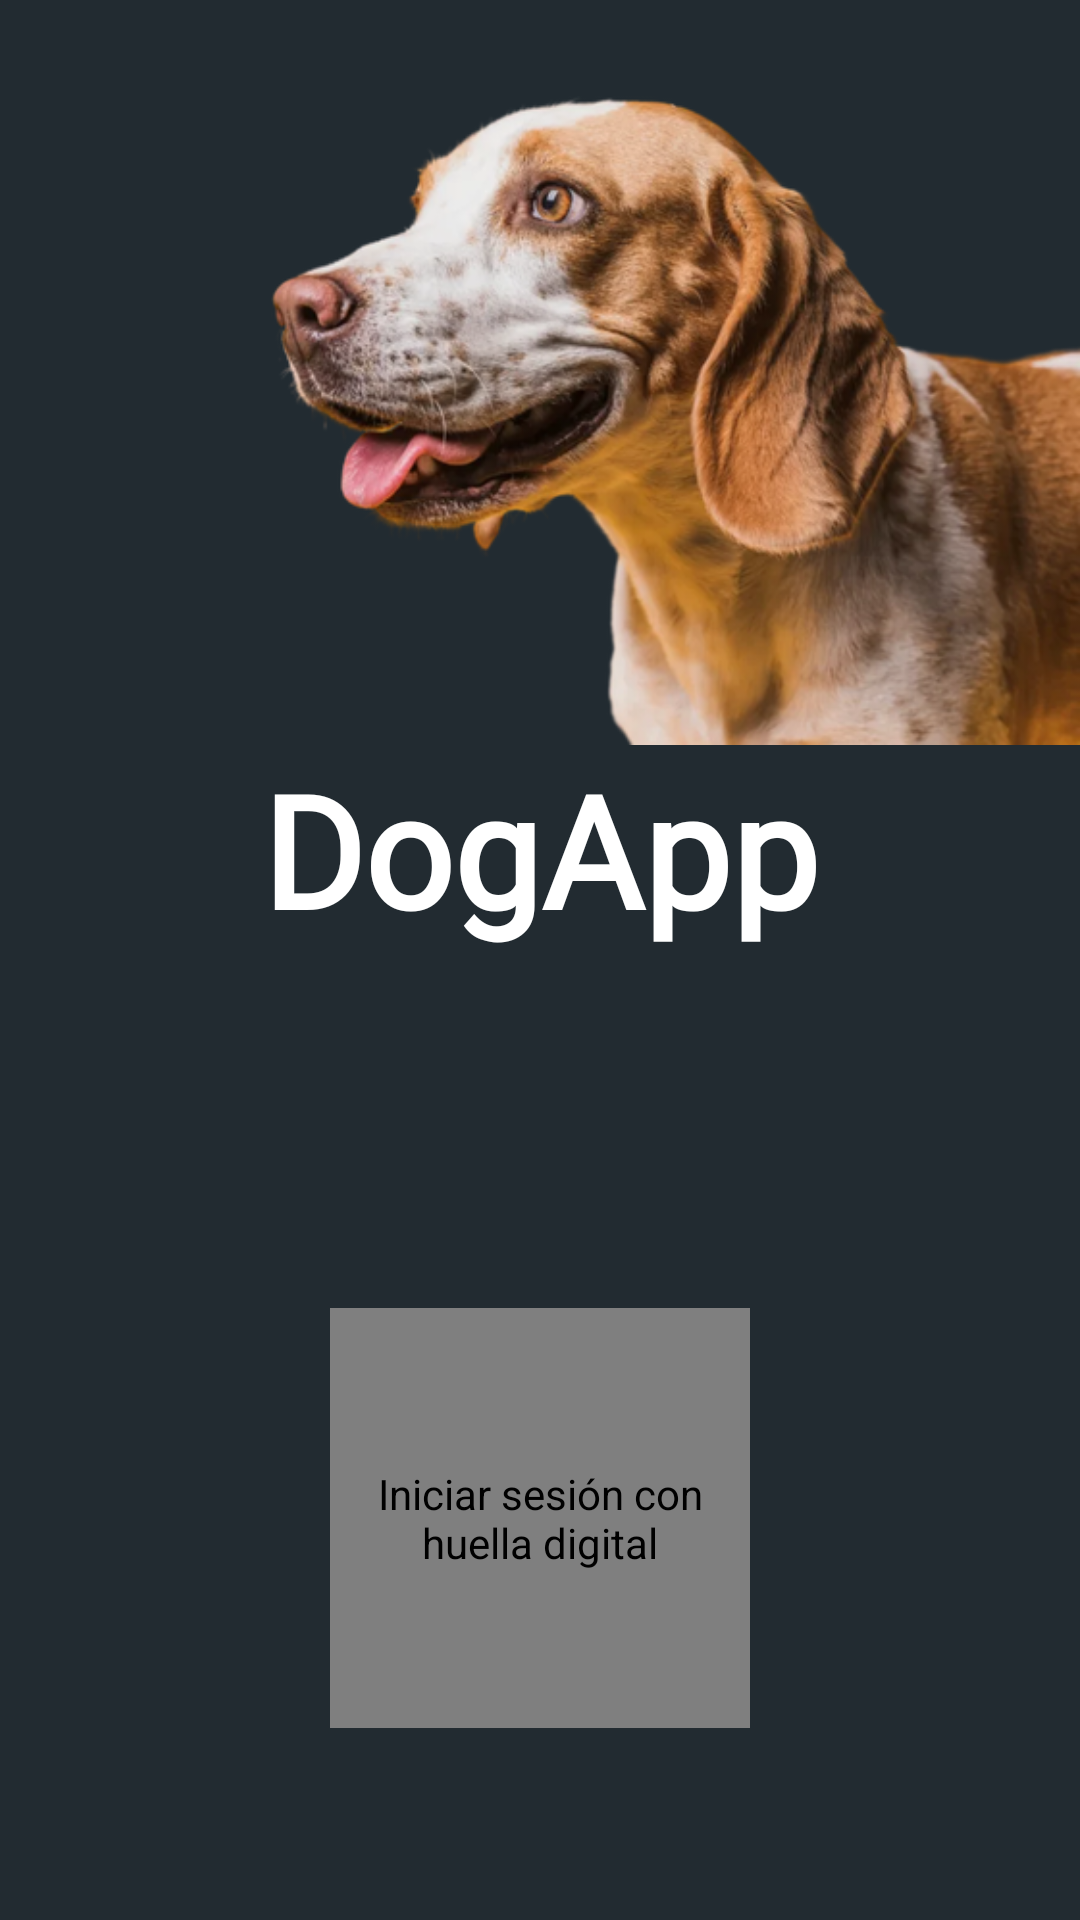

Here is an Android app screen rendered from its layout file. Give the layout XML and the strings, colors and styles it references.
<!-- AndroidManifest.xml: application theme Theme.DogApp -->
<!-- res/layout/fragment_login.xml -->
<?xml version="1.0" encoding="utf-8"?>
<androidx.constraintlayout.widget.ConstraintLayout
    xmlns:android="http://schemas.android.com/apk/res/android"
    xmlns:app="http://schemas.android.com/apk/res-auto"
    android:layout_width="match_parent"
    android:layout_height="match_parent"
    android:background="@color/gris_oscuro">

    
    <ImageView
        android:id="@+id/ivPerro"
        android:layout_width="0dp"
        android:layout_height="wrap_content"
        android:layout_marginTop="32dp"
        android:adjustViewBounds="true"
        android:contentDescription="@null"
        android:scaleType="fitEnd"
        android:src="@drawable/perro_header"
        app:layout_constraintEnd_toEndOf="parent"
        app:layout_constraintTop_toTopOf="parent"
        app:layout_constraintWidth_percent="0.75" />

    
    <TextView
        android:id="@+id/tvTitulo"
        android:layout_width="wrap_content"
        android:layout_height="wrap_content"
        android:fontFamily="@font/font_dogapp"
        android:text="@string/titulo_dogapp"
        android:textColor="@color/white"
        android:textSize="52sp"
        android:textStyle="bold"
        app:layout_constraintEnd_toEndOf="parent"
        app:layout_constraintStart_toStartOf="parent"
        app:layout_constraintTop_toBottomOf="@id/ivPerro" />

    
    <com.airbnb.lottie.LottieAnimationView
        android:id="@+id/lottieHuella"
        android:layout_width="140dp"
        android:layout_height="140dp"
        android:layout_marginBottom="64dp"
        android:contentDescription="@string/desc_huella"
        app:layout_constraintBottom_toBottomOf="parent"
        app:layout_constraintEnd_toEndOf="parent"
        app:layout_constraintStart_toStartOf="parent"
        app:lottie_autoPlay="true"
        app:lottie_loop="true"
        app:lottie_rawRes="@raw/huella_lottie" />

</androidx.constraintlayout.widget.ConstraintLayout>
<!-- resources referenced by this layout -->
<resources>
  <color name="gris_oscuro">#222B31</color>
  <color name="white">#FFFFFFFF</color>
  <!-- drawable perro_header: png bitmap (drawable, 197872 bytes) -->
  <string name="desc_huella">Iniciar sesión con huella digital</string>
  <string name="titulo_dogapp">DogApp</string>
  <style name="Theme.DogApp" parent="Theme.Material3.Light.NoActionBar">
          <item name="android:windowBackground">@color/fondo_pantalla</item>
          <item name="android:statusBarColor">@color/gris_oscuro</item>
          <item name="android:navigationBarColor">@color/gris_oscuro</item>
          <item name="android:windowLightStatusBar">false</item>
          
          <item name="android:windowOptOutEdgeToEdgeEnforcement" tools:targetApi="35">true</item>
      </style>
  <color name="fondo_pantalla">#FFFFFF</color>
</resources>
